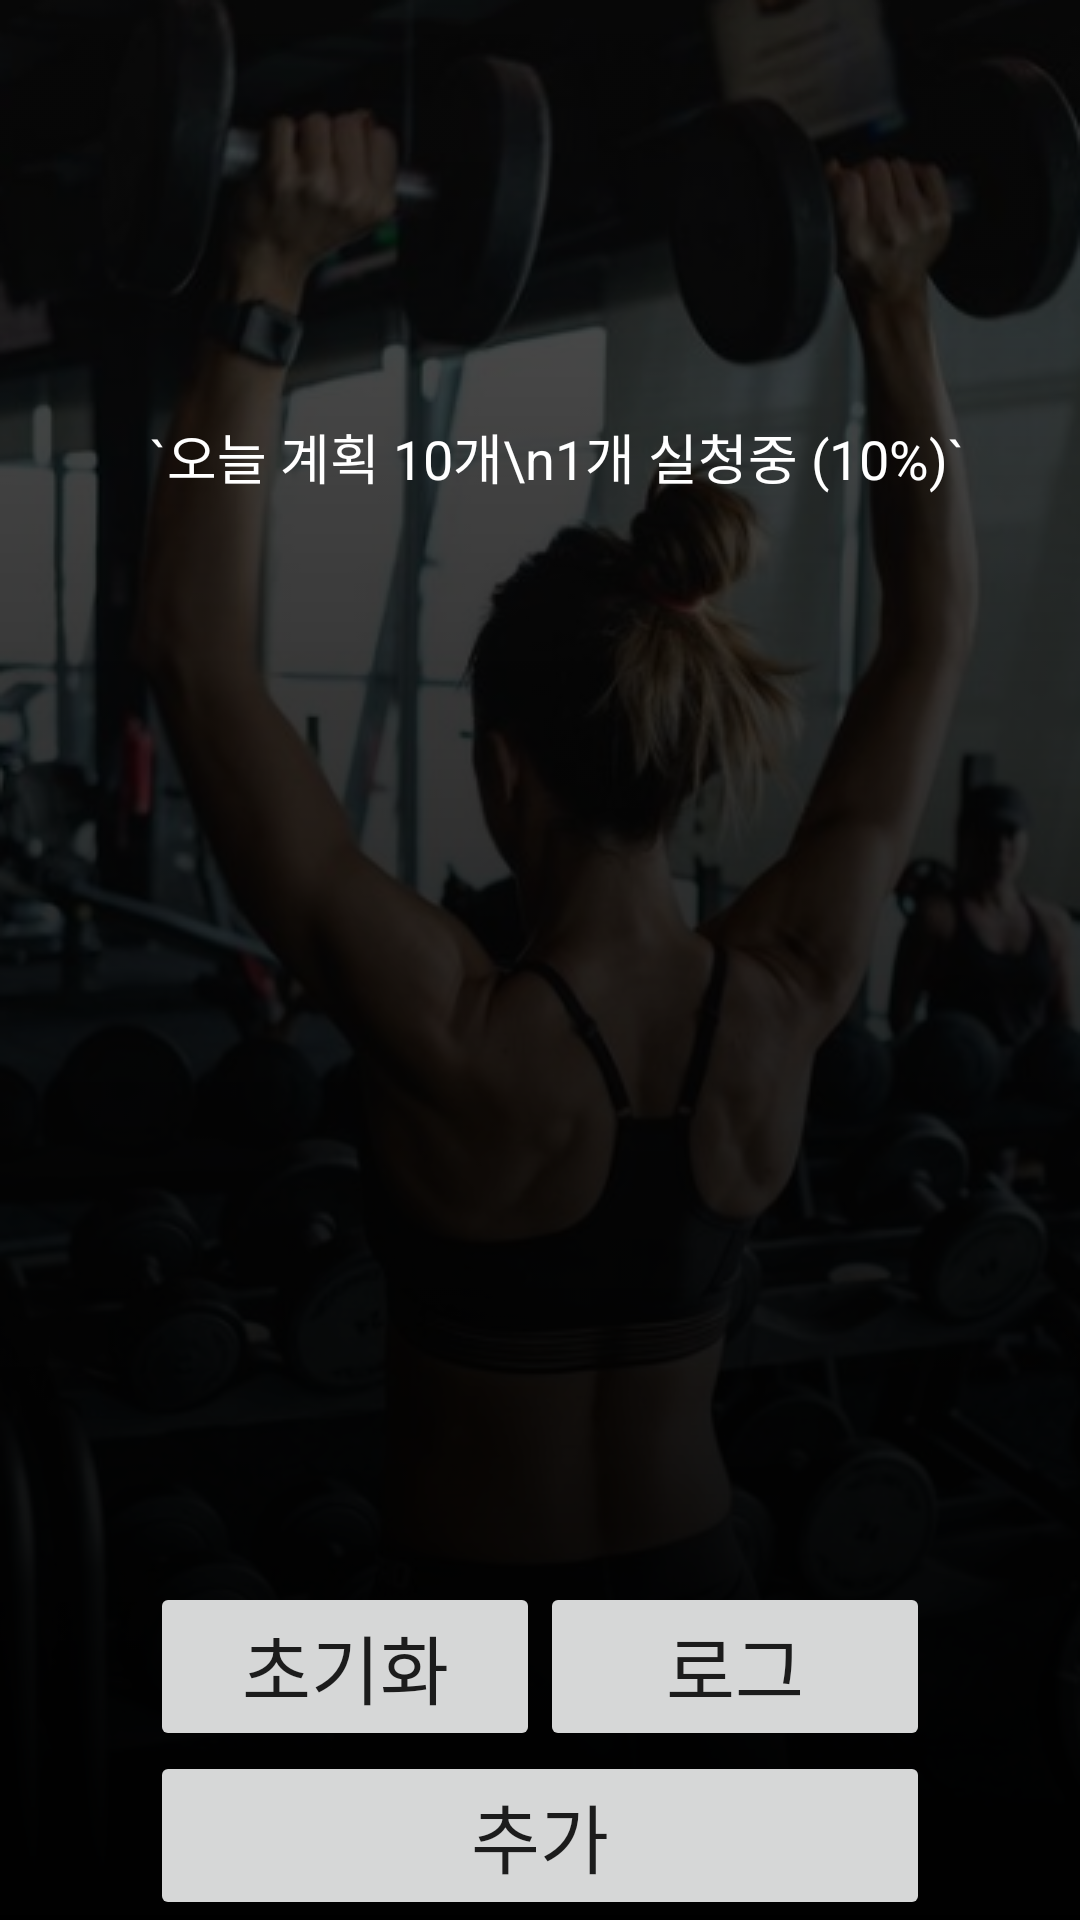

Write the Android layout XML for this screen, with the resource values it uses.
<!-- AndroidManifest.xml: application theme Theme.Design.Light.NoActionBar -->
<!-- res/layout/activity_main.xml -->
<?xml version="1.0" encoding="utf-8"?>
<layout xmlns:android="http://schemas.android.com/apk/res/android"
    xmlns:app="http://schemas.android.com/apk/res-auto"
    xmlns:tools="http://schemas.android.com/tools">

    <data>
        <variable
            name="title"
            type="String" />
    </data>

    <androidx.constraintlayout.widget.ConstraintLayout
        android:layout_width="match_parent"
        android:layout_height="match_parent"
        tools:context=".MainActivity">

        
        <ImageView
            android:id="@+id/img_main_bg"
            android:layout_width="0dp"
            android:layout_height="0dp"

            android:src="@drawable/bg2"
            android:scaleType="centerCrop"

            android:tint="#8F000000"

            app:layout_constraintTop_toTopOf="parent"
            app:layout_constraintBottom_toBottomOf="parent"
            app:layout_constraintStart_toStartOf="parent"
            app:layout_constraintEnd_toEndOf="parent"
            />

        <ImageView
            android:layout_width="0dp"
            android:layout_height="0dp"

            android:scaleType="centerCrop"
            android:src="@drawable/bg_filter"

            app:layout_constraintBottom_toBottomOf="parent"
            app:layout_constraintEnd_toEndOf="parent"
            app:layout_constraintStart_toStartOf="parent"
            app:layout_constraintTop_toTopOf="parent"
            />


        
        <androidx.constraintlayout.widget.Guideline
            android:id="@+id/guide_main_line1"
            android:layout_width="wrap_content"
            android:layout_height="wrap_content"

            android:orientation="vertical"
            app:layout_constraintGuide_begin="50dp"
            />
        <androidx.constraintlayout.widget.Guideline
            android:id="@+id/guide_main_line2"
            android:layout_width="wrap_content"
            android:layout_height="wrap_content"

            android:orientation="vertical"
            app:layout_constraintGuide_end="50dp"
            />
        <androidx.constraintlayout.widget.Guideline
            android:id="@+id/guide_main_line3"
            android:layout_width="wrap_content"
            android:layout_height="wrap_content"

            android:orientation="horizontal"
            app:layout_constraintGuide_begin="139dp"
            />


        <TextView
            android:id="@+id/txt_main_title"
            android:layout_width="wrap_content"
            android:layout_height="wrap_content"

            android:text="@{title, default=`오늘 계획 10개\n1개 실청중 (10%)`}"
            android:textColor="@color/white"
            android:textSize="18sp"


            app:layout_constraintTop_toTopOf="@id/guide_main_line3"
            app:layout_constraintStart_toStartOf="@id/guide_main_line1"
            />


        <androidx.recyclerview.widget.RecyclerView
            android:id="@+id/recycle_main_todoList"
            android:layout_width="0dp"
            android:layout_height="0dp"

            android:orientation="vertical"
            app:layoutManager="androidx.recyclerview.widget.LinearLayoutManager"
            app:layout_constraintBottom_toTopOf="@id/btn_main_reset"

            tools:listitem="@layout/todo_list_item"

            android:layout_marginVertical="48dp"

            app:layout_constraintEnd_toEndOf="@id/guide_main_line2"
            app:layout_constraintHorizontal_bias="0.0"
            app:layout_constraintStart_toStartOf="@id/guide_main_line1"
            app:layout_constraintTop_toBottomOf="@id/txt_main_title"
            app:layout_constraintVertical_bias="0.0"
            />

        <Button
            android:id="@+id/btn_main_reset"
            android:layout_width="0dp"
            android:layout_height="wrap_content"

            android:text="초기화"
            android:textSize="25sp"

            app:layout_constraintBottom_toTopOf="@+id/btn_main_addTodo"
            app:layout_constraintStart_toStartOf="@+id/guide_main_line1"
            app:layout_constraintEnd_toStartOf="@id/btn_main_log"
            />

        <Button
            android:id="@+id/btn_main_log"
            android:layout_width="0dp"
            android:layout_height="wrap_content"

            android:text="로그"
            android:textSize="25sp"

            app:layout_constraintBottom_toTopOf="@id/btn_main_addTodo"
            app:layout_constraintStart_toEndOf="@id/btn_main_reset"
            app:layout_constraintEnd_toEndOf="@id/guide_main_line2"
        />

        <Button
            android:id="@+id/btn_main_addTodo"
            android:layout_width="0dp"
            android:layout_height="wrap_content"

            android:text="추가"
            android:textSize="25sp"

            app:layout_constraintBottom_toBottomOf="parent"
            app:layout_constraintEnd_toEndOf="@+id/guide_main_line2"
            app:layout_constraintHorizontal_bias="1.0"

            app:layout_constraintStart_toStartOf="@+id/guide_main_line1" />

        




    </androidx.constraintlayout.widget.ConstraintLayout>
</layout>
<!-- res/layout/todo_list_item.xml (included above) -->
<?xml version="1.0" encoding="utf-8"?>
<layout xmlns:tools="http://schemas.android.com/tools"
    xmlns:android="http://schemas.android.com/apk/res/android"
    xmlns:app="http://schemas.android.com/apk/res-auto">

    <data>
        <variable
            name="kind"
            type="String" />
        <variable
            name="set"
            type="String" />
    </data>

    <androidx.constraintlayout.widget.ConstraintLayout
        android:layout_width="match_parent"
        android:layout_height="wrap_content"
        android:padding="15dp"

        android:background="#80FFFFFF"
        >

        <ImageView
            android:id="@+id/check_todoListItem_check"
            android:layout_width="wrap_content"
            android:layout_height="match_parent"

            android:background="@drawable/check_box"
            android:adjustViewBounds="true"

            app:layout_constraintStart_toStartOf="parent"
            />
        <TextView
            android:id="@+id/txt_todoListItem_kind"
            android:layout_width="wrap_content"
            android:layout_height="wrap_content"

            android:text="@{kind, default=스쿼트}"
            android:textSize="18dp"

            app:layout_constraintBottom_toBottomOf="parent"
            app:layout_constraintTop_toTopOf="parent"
            app:layout_constraintStart_toEndOf="@+id/check_todoListItem_check"
            app:layout_constraintEnd_toEndOf="parent"
            />

        

    </androidx.constraintlayout.widget.ConstraintLayout>
</layout>
<!-- resources referenced by this layout -->
<resources>
  <color name="white">#FFFFFFFF</color>
  <!-- drawable bg2: png bitmap (drawable, 324324 bytes) -->
  <!-- drawable bg_filter (drawable) -->
  <?xml version="1.0" encoding="utf-8"?>
  <shape xmlns:android="http://schemas.android.com/apk/res/android">
      <gradient
          android:startColor="#3B000000"
          android:endColor="#000000"
          android:angle="270"
          />
  </shape>
  <!-- drawable check_box (drawable) -->
  <?xml version="1.0" encoding="utf-8"?>
  <shape xmlns:android="http://schemas.android.com/apk/res/android">
      <stroke
          android:width="2dp"
          android:color="@color/black" />
      <size
          android:width="1dp"
          android:height="1dp"
          />
  
  </shape>
  <color name="black">#FF000000</color>
</resources>
